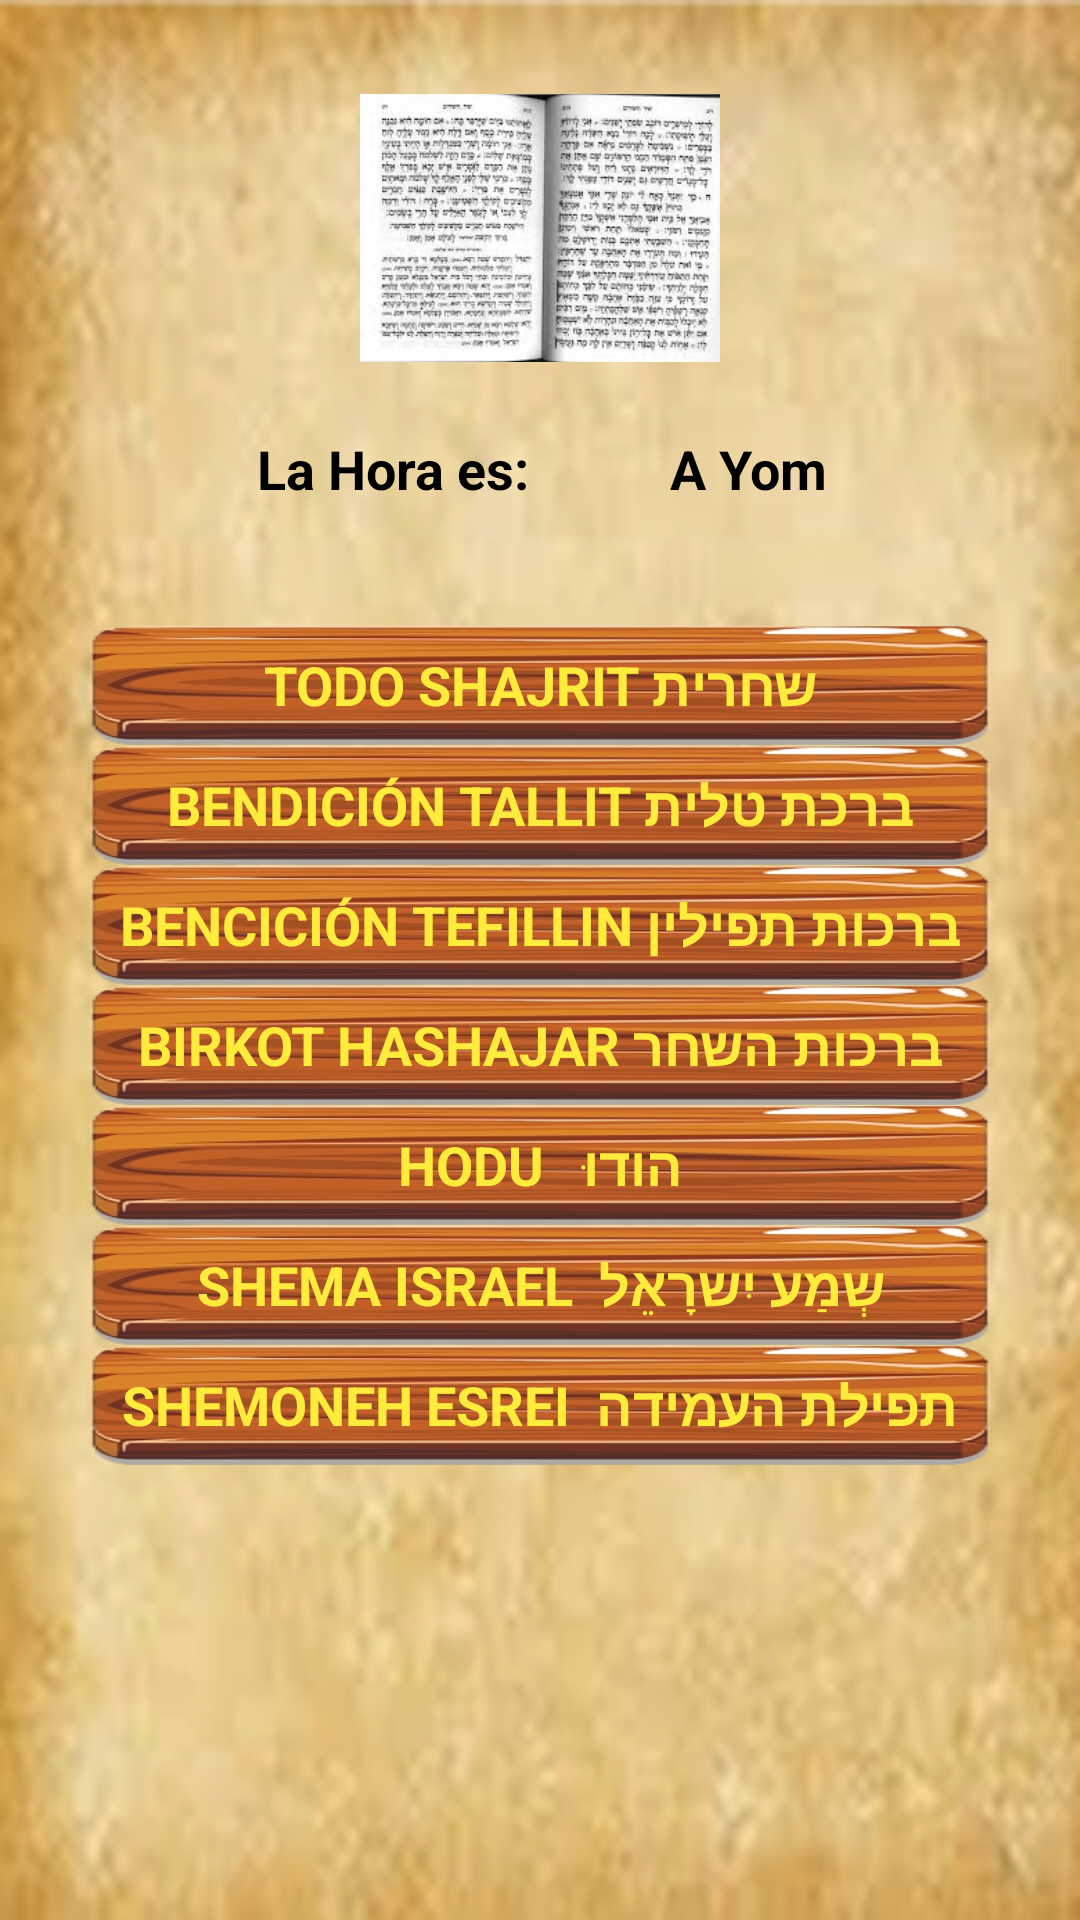

Produce the Android XML layout that renders to this screen, including the resource entries it uses.
<!-- AndroidManifest.xml: application theme AppTheme.NoActionBar -->
<!-- res/layout/content_selecciona_rezo_shajrit.xml -->
<?xml version="1.0" encoding="utf-8"?>
<android.support.constraint.ConstraintLayout xmlns:android="http://schemas.android.com/apk/res/android"
    xmlns:app="http://schemas.android.com/apk/res-auto"
    xmlns:tools="http://schemas.android.com/tools"
    android:layout_width="match_parent"
    android:layout_height="match_parent"
    android:background="@drawable/colordefondo"
    app:layout_behavior="@string/appbar_scrolling_view_behavior"
    tools:context="app.production.samipc.mysidurapp1.SeleccionaRezoShajrit"
    tools:showIn="@layout/activity_selecciona_rezo_shajrit">

    <ImageView
        android:id="@+id/sidurImage"
        android:layout_width="120dp"
        android:layout_height="120dp"
        android:layout_alignParentTop="true"
        android:layout_centerHorizontal="true"
        android:layout_marginStart="8dp"
        android:layout_marginTop="16dp"
        android:layout_marginEnd="8dp"
        android:layout_weight="1"
        app:layout_constraintEnd_toEndOf="parent"
        app:layout_constraintStart_toStartOf="parent"
        app:layout_constraintTop_toTopOf="parent"
        app:srcCompat="@drawable/imagensidur" />

    <Button
        android:id="@+id/botonshajrit"
        android:layout_width="300dp"
        android:layout_height="40dp"
        android:layout_below="@+id/verhora"
        android:layout_centerHorizontal="true"
        android:layout_marginTop="40dp"
        android:background="@drawable/botonmarron3"
        android:fontFamily="sans-serif"
        android:onClick="leershajrit"
        android:text="@string/todo_shajrit"
        android:textColor="#FFEB3B"
        android:textSize="18sp"
        android:textStyle="bold"
        app:layout_constraintEnd_toEndOf="parent"
        app:layout_constraintStart_toStartOf="parent"
        app:layout_constraintTop_toBottomOf="@+id/verhora" />

    <Button
        android:id="@+id/buttonTallit"
        android:layout_width="300dp"
        android:layout_height="40dp"
        android:layout_below="@+id/botonshajrit"
        android:layout_alignStart="@+id/botonshajrit"
        android:layout_alignLeft="@+id/botonshajrit"
        android:background="@drawable/botonmarron3"
        android:fontFamily="sans-serif"
        android:onClick="ponerTallit"
        android:text="@string/bencici_n_tallit"
        android:textColor="#FFEB3B"
        android:textSize="18sp"
        android:textStyle="bold"
        app:layout_constraintEnd_toEndOf="@+id/botonshajrit"
        app:layout_constraintHorizontal_bias="0.0"
        app:layout_constraintStart_toStartOf="@+id/botonshajrit"
        app:layout_constraintTop_toBottomOf="@+id/botonshajrit" />

    <Button
        android:id="@+id/buttonTefillin"
        android:layout_width="300dp"
        android:layout_height="40dp"
        android:layout_below="@+id/buttonTallit"
        android:layout_alignStart="@+id/buttonTallit"
        android:layout_alignLeft="@+id/buttonTallit"
        android:background="@drawable/botonmarron3"
        android:fontFamily="sans-serif"
        android:onClick="ponerTefillin"
        android:text="@string/bencici_n_tefillin"
        android:textColor="#FFEB3B"
        android:textSize="18sp"
        android:textStyle="bold"
        app:layout_constraintEnd_toEndOf="@+id/buttonTallit"
        app:layout_constraintHorizontal_bias="0.0"
        app:layout_constraintStart_toStartOf="@+id/buttonTallit"
        app:layout_constraintTop_toBottomOf="@+id/buttonTallit" />

    <Button
        android:id="@+id/buttonBirkotHashajar"
        android:layout_width="300dp"
        android:layout_height="40dp"
        android:layout_below="@+id/buttonTefillin"
        android:layout_alignStart="@+id/buttonTefillin"
        android:layout_alignLeft="@+id/buttonTefillin"
        android:background="@drawable/botonmarron3"
        android:fontFamily="sans-serif"
        android:onClick="birkotHashajar"
        android:text="Birkot Hashajar ברכות השחר"
        android:textColor="#FFEB3B"
        android:textSize="18sp"
        android:textStyle="bold"
        app:layout_constraintEnd_toEndOf="@+id/buttonTefillin"
        app:layout_constraintHorizontal_bias="0.0"
        app:layout_constraintStart_toStartOf="@+id/buttonTefillin"
        app:layout_constraintTop_toBottomOf="@+id/buttonTefillin" />

    <Button
        android:id="@+id/buttonHodu"
        android:layout_width="300dp"
        android:layout_height="40dp"
        android:layout_below="@+id/buttonBirkotHashajar"
        android:layout_alignStart="@+id/buttonBirkotHashajar"
        android:layout_alignLeft="@+id/buttonBirkotHashajar"
        android:background="@drawable/botonmarron3"
        android:fontFamily="sans-serif"
        android:onClick="hodu"
        android:text="HODU   הודוּ"
        android:textColor="#FFEB3B"
        android:textSize="18sp"
        android:textStyle="bold"
        app:layout_constraintEnd_toEndOf="@+id/buttonBirkotHashajar"
        app:layout_constraintHorizontal_bias="0.0"
        app:layout_constraintStart_toStartOf="@+id/buttonBirkotHashajar"
        app:layout_constraintTop_toBottomOf="@+id/buttonBirkotHashajar" />

    <Button
        android:id="@+id/buttonShemaIsrael"
        android:layout_width="300dp"
        android:layout_height="40dp"
        android:layout_below="@+id/buttonHodu"
        android:layout_alignStart="@+id/buttonHodu"
        android:layout_alignLeft="@+id/buttonHodu"
        android:background="@drawable/botonmarron3"
        android:fontFamily="sans-serif"
        android:onClick="shemaIsrael"
        android:text="Shema Israel  שְמַע יִשרָאֵל"
        android:textColor="#FFEB3B"
        android:textSize="18sp"
        android:textStyle="bold"
        android:visibility="visible"
        app:layout_constraintEnd_toEndOf="@+id/buttonHodu"
        app:layout_constraintHorizontal_bias="0.0"
        app:layout_constraintStart_toStartOf="@+id/buttonHodu"
        app:layout_constraintTop_toBottomOf="@+id/buttonHodu" />

    <Button
        android:id="@+id/buttonAmida"
        android:layout_width="300dp"
        android:layout_height="40dp"
        android:layout_below="@+id/buttonShemaIsrael"
        android:layout_alignStart="@+id/buttonShemaIsrael"
        android:layout_alignLeft="@+id/buttonShemaIsrael"
        android:background="@drawable/botonmarron3"
        android:fontFamily="sans-serif"
        android:onClick="amida"
        android:text="Shemoneh Esrei  תפילת העמידה"
        android:textColor="#FFEB3B"
        android:textSize="18sp"
        android:textStyle="bold"
        android:visibility="visible"
        app:layout_constraintEnd_toEndOf="@+id/buttonShemaIsrael"
        app:layout_constraintHorizontal_bias="1.0"
        app:layout_constraintStart_toStartOf="@+id/buttonShemaIsrael"
        app:layout_constraintTop_toBottomOf="@+id/buttonShemaIsrael" />

    <TextView
        android:id="@+id/verhora"
        android:layout_width="wrap_content"
        android:layout_height="wrap_content"
        android:layout_below="@+id/sidurImage"
        android:layout_alignStart="@+id/botonshajrit"
        android:layout_marginStart="40dp"
        android:layout_marginTop="8dp"
        android:layout_marginEnd="8dp"
        android:text="@string/la_hora_es"
        android:textColor="@color/colorPrimary"
        android:textSize="18sp"
        android:textStyle="bold"
        app:layout_constraintEnd_toStartOf="@+id/yomview"
        app:layout_constraintHorizontal_bias="0.541"
        app:layout_constraintStart_toStartOf="parent"
        app:layout_constraintTop_toBottomOf="@+id/sidurImage" />

    <TextView
        android:id="@+id/yomview"
        android:layout_width="wrap_content"
        android:layout_height="wrap_content"
        android:layout_below="@+id/sidurImage"
        android:layout_alignEnd="@+id/botonshajrit"
        android:layout_alignRight="@+id/botonshajrit"
        android:layout_marginTop="8dp"
        android:layout_marginEnd="84dp"
        android:text="A Yom"
        android:textColor="@color/colorPrimary"
        android:textSize="18sp"
        android:textStyle="bold"
        app:layout_constraintEnd_toEndOf="parent"
        app:layout_constraintTop_toBottomOf="@+id/sidurImage" />

</android.support.constraint.ConstraintLayout>
<!-- res/layout/activity_selecciona_rezo_shajrit.xml (included above) -->
<?xml version="1.0" encoding="utf-8"?>
<android.support.design.widget.CoordinatorLayout xmlns:android="http://schemas.android.com/apk/res/android"
    xmlns:app="http://schemas.android.com/apk/res-auto"
    xmlns:tools="http://schemas.android.com/tools"
    android:layout_width="match_parent"
    android:layout_height="match_parent"
    tools:context="app.production.samipc.mysidurapp1.SeleccionaRezoShajrit">

    <android.support.design.widget.AppBarLayout
        android:layout_width="match_parent"
        android:layout_height="wrap_content"
        android:theme="@style/AppTheme.AppBarOverlay">

    </android.support.design.widget.AppBarLayout>

    <include layout="@layout/content_selecciona_rezo_shajrit" />

</android.support.design.widget.CoordinatorLayout>
<!-- resources referenced by this layout -->
<resources>
  <color name="colorPrimary">#000000</color>
  <!-- drawable botonmarron3: png bitmap (drawable, 33992 bytes) -->
  <!-- drawable colordefondo: png bitmap (drawable, 361846 bytes) -->
  <!-- drawable imagensidur: png bitmap (drawable, 61973 bytes) -->
  <string name="bencici_n_tallit">Bendición Tallit ברכת טלית</string>
  <string name="bencici_n_tefillin">Bencición Tefillin ברכות תפילין</string>
  <string name="la_hora_es">La Hora es:</string>
  <string name="todo_shajrit">TODO SHAJRIT שחרית</string>
  <style name="AppTheme.AppBarOverlay" parent="ThemeOverlay.AppCompat.Dark.ActionBar" />
  <style name="AppTheme.NoActionBar">
          <item name="windowActionBar">false</item>
          <item name="windowNoTitle">true</item>
      </style>
</resources>
